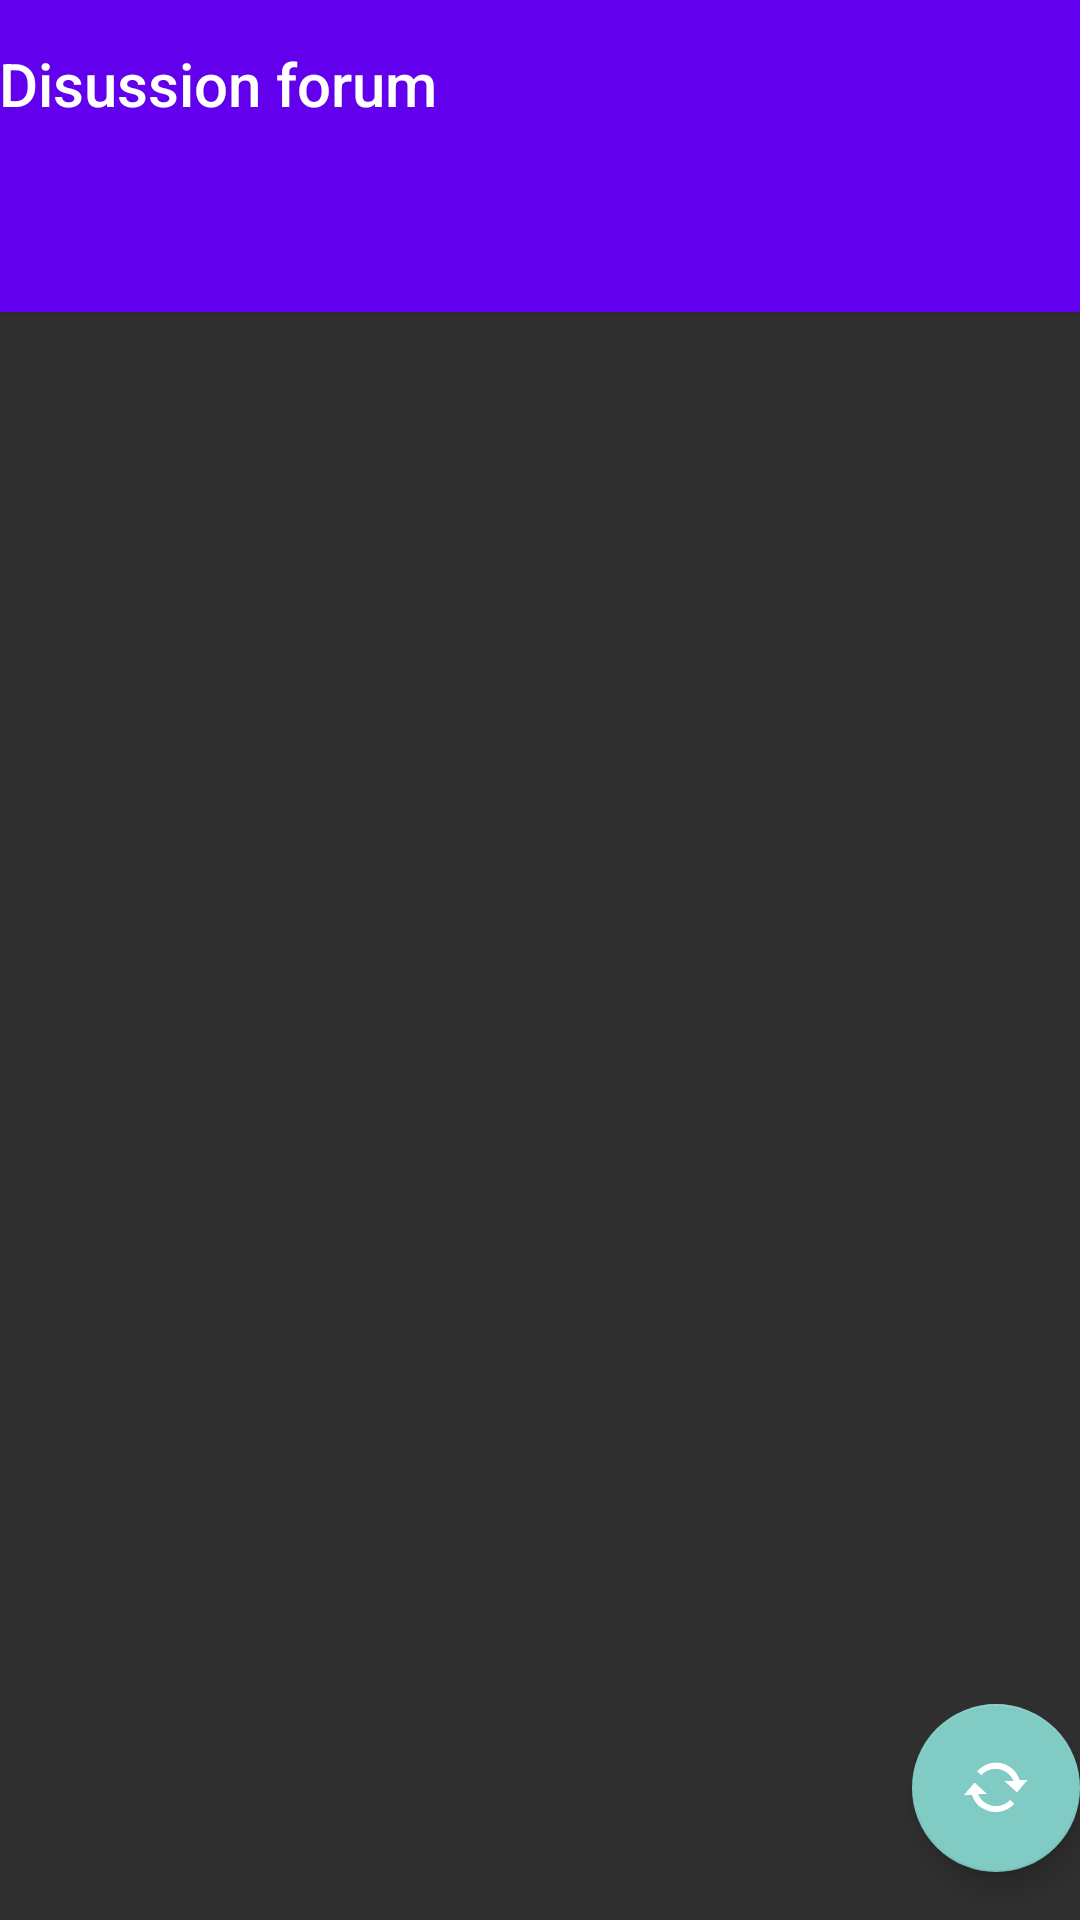

Reconstruct the res/layout file that produces this screen, plus the resources it refers to.
<!-- AndroidManifest.xml: application theme Theme.MyHealth -->
<!-- res/layout/activity_discussion2.xml -->
<?xml version="1.0" encoding="utf-8"?>
<androidx.coordinatorlayout.widget.CoordinatorLayout xmlns:android="http://schemas.android.com/apk/res/android"
    xmlns:app="http://schemas.android.com/apk/res-auto"
    xmlns:tools="http://schemas.android.com/tools"
    android:layout_width="match_parent"
    android:layout_height="match_parent"
    tools:context=".discussion">

    <com.google.android.material.appbar.AppBarLayout
        android:layout_width="match_parent"
        android:layout_height="wrap_content"
        android:theme="@style/Theme.MyHealth.AppBarOverlay">

        <TextView
            android:id="@+id/title"
            android:layout_width="wrap_content"
            android:layout_height="wrap_content"
            android:gravity="center"
            android:minHeight="?actionBarSize"
            android:padding="@dimen/appbar_padding"
            android:text="Disussion forum"
            android:textAppearance="@style/TextAppearance.Widget.AppCompat.Toolbar.Title" />

        <com.google.android.material.tabs.TabLayout
            android:id="@+id/tabs"
            android:layout_width="match_parent"
            android:layout_height="wrap_content" />
    </com.google.android.material.appbar.AppBarLayout>

    <androidx.viewpager.widget.ViewPager
        android:id="@+id/view_pager"
        android:layout_width="match_parent"
        android:layout_height="match_parent"
        app:layout_behavior="@string/appbar_scrolling_view_behavior" />

    <com.google.android.material.floatingactionbutton.FloatingActionButton
        android:id="@+id/fab"
        android:layout_width="wrap_content"
        android:layout_height="wrap_content"
        android:layout_gravity="bottom|end"
        android:layout_marginEnd="@dimen/fab_margin"
        android:layout_marginBottom="16dp"
        app:srcCompat="@android:drawable/stat_notify_sync_noanim" />
</androidx.coordinatorlayout.widget.CoordinatorLayout>
<!-- resources referenced by this layout -->
<resources>
  <style name="Theme.MyHealth.AppBarOverlay" parent="ThemeOverlay.AppCompat.Dark.ActionBar" />
  <style name="Theme.MyHealth" parent="Theme.AppCompat.NoActionBar">
          
          <item name="colorPrimary">@color/purple_500</item>
          <item name="colorPrimaryVariant">@color/purple_700</item>
          <item name="colorOnPrimary">@color/white</item>
          
          <item name="colorSecondary">@color/teal_200</item>
          <item name="colorSecondaryVariant">@color/teal_700</item>
          <item name="colorOnSecondary">@color/black</item>
          
          <item name="android:statusBarColor" tools:targetApi="l">?attr/colorPrimaryVariant</item>
          
      </style>
  <color name="purple_500">#FF6200EE</color>
  <color name="purple_700">#FF3700B3</color>
  <color name="white">#FFFFFFFF</color>
  <color name="teal_200">#FF03DAC5</color>
  <color name="teal_700">#FF018786</color>
  <color name="black">#FF000000</color>
</resources>
